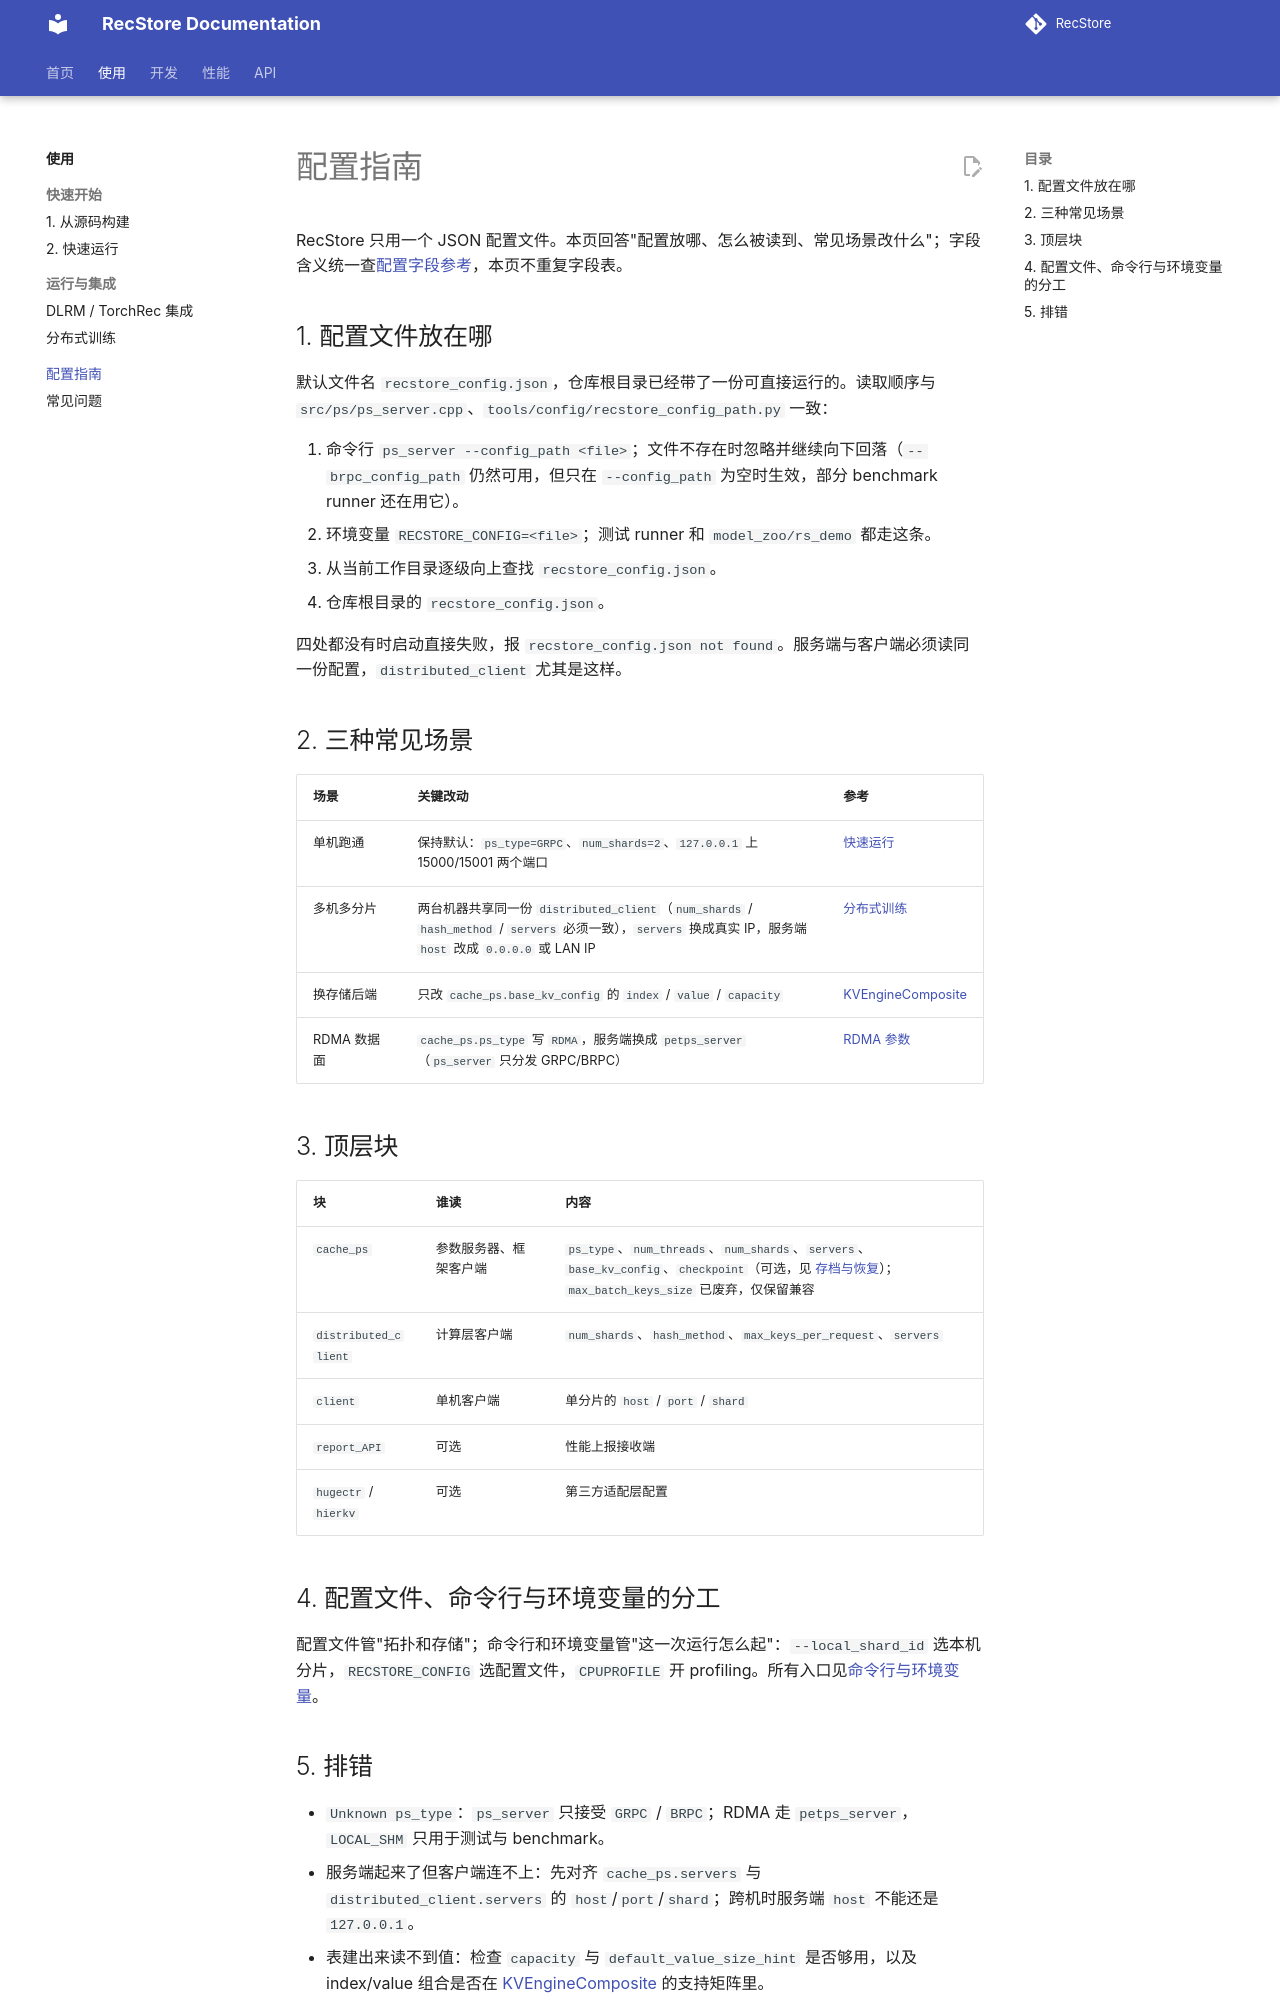

repository: RecStore/RecStore · page: usage/configuration/index.html · generator: mkdocs

# 配置指南

RecStore 只用一个 JSON 配置文件。本页回答"配置放哪、怎么被读到、常见场景改什么"；字段含义统一查[配置字段参考](../config.md)，本页不重复字段表。

## 1. 配置文件放在哪

默认文件名 `recstore_config.json`，仓库根目录已经带了一份可直接运行的。读取顺序与 `src/ps/ps_server.cpp`、`tools/config/recstore_config_path.py` 一致：

1. 命令行 `ps_server --config_path <file>`；文件不存在时忽略并继续向下回落（`--brpc_config_path` 仍然可用，但只在 `--config_path` 为空时生效，部分 benchmark runner 还在用它）。
2. 环境变量 `RECSTORE_CONFIG=<file>`；测试 runner 和 `model_zoo/rs_demo` 都走这条。
3. 从当前工作目录逐级向上查找 `recstore_config.json`。
4. 仓库根目录的 `recstore_config.json`。

四处都没有时启动直接失败，报 `recstore_config.json not found`。服务端与客户端必须读同一份配置，`distributed_client` 尤其是这样。

## 2. 三种常见场景

| 场景 | 关键改动 | 参考 |
| --- | --- | --- |
| 单机跑通 | 保持默认：`ps_type=GRPC`、`num_shards=2`、`127.0.0.1` 上 15000/15001 两个端口 | [快速运行](../quickrun.md) |
| 多机多分片 | 两台机器共享同一份 `distributed_client`（`num_shards` / `hash_method` / `servers` 必须一致），`servers` 换成真实 IP，服务端 `host` 改成 `0.0.0.0` 或 LAN IP | [分布式训练](../dev/distributed.md) |
| 换存储后端 | 只改 `cache_ps.base_kv_config` 的 `index` / `value` / `capacity` | [KVEngineComposite](../storage/composite_kvengine.md) |
| RDMA 数据面 | `cache_ps.ps_type` 写 `RDMA`，服务端换成 `petps_server`（`ps_server` 只分发 GRPC/BRPC） | [RDMA 参数](../parameter_server/rdma.md) |

## 3. 顶层块

| 块 | 谁读 | 内容 |
| --- | --- | --- |
| `cache_ps` | 参数服务器、框架客户端 | `ps_type`、`num_threads`、`num_shards`、`servers`、`base_kv_config`、`checkpoint`（可选，见 [存档与恢复](../parameter_server/base.md#checkpoint-restore)）；`max_batch_keys_size` 已废弃，仅保留兼容 |
| `distributed_client` | 计算层客户端 | `num_shards`、`hash_method`、`max_keys_per_request`、`servers` |
| `client` | 单机客户端 | 单分片的 `host` / `port` / `shard` |
| `report_API` | 可选 | 性能上报接收端 |
| `hugectr` / `hierkv` | 可选 | 第三方适配层配置 |

## 4. 配置文件、命令行与环境变量的分工

配置文件管"拓扑和存储"；命令行和环境变量管"这一次运行怎么起"：`--local_shard_id` 选本机分片，`RECSTORE_CONFIG` 选配置文件，`CPUPROFILE` 开 profiling。所有入口见[命令行与环境变量](../api/cli.md)。
